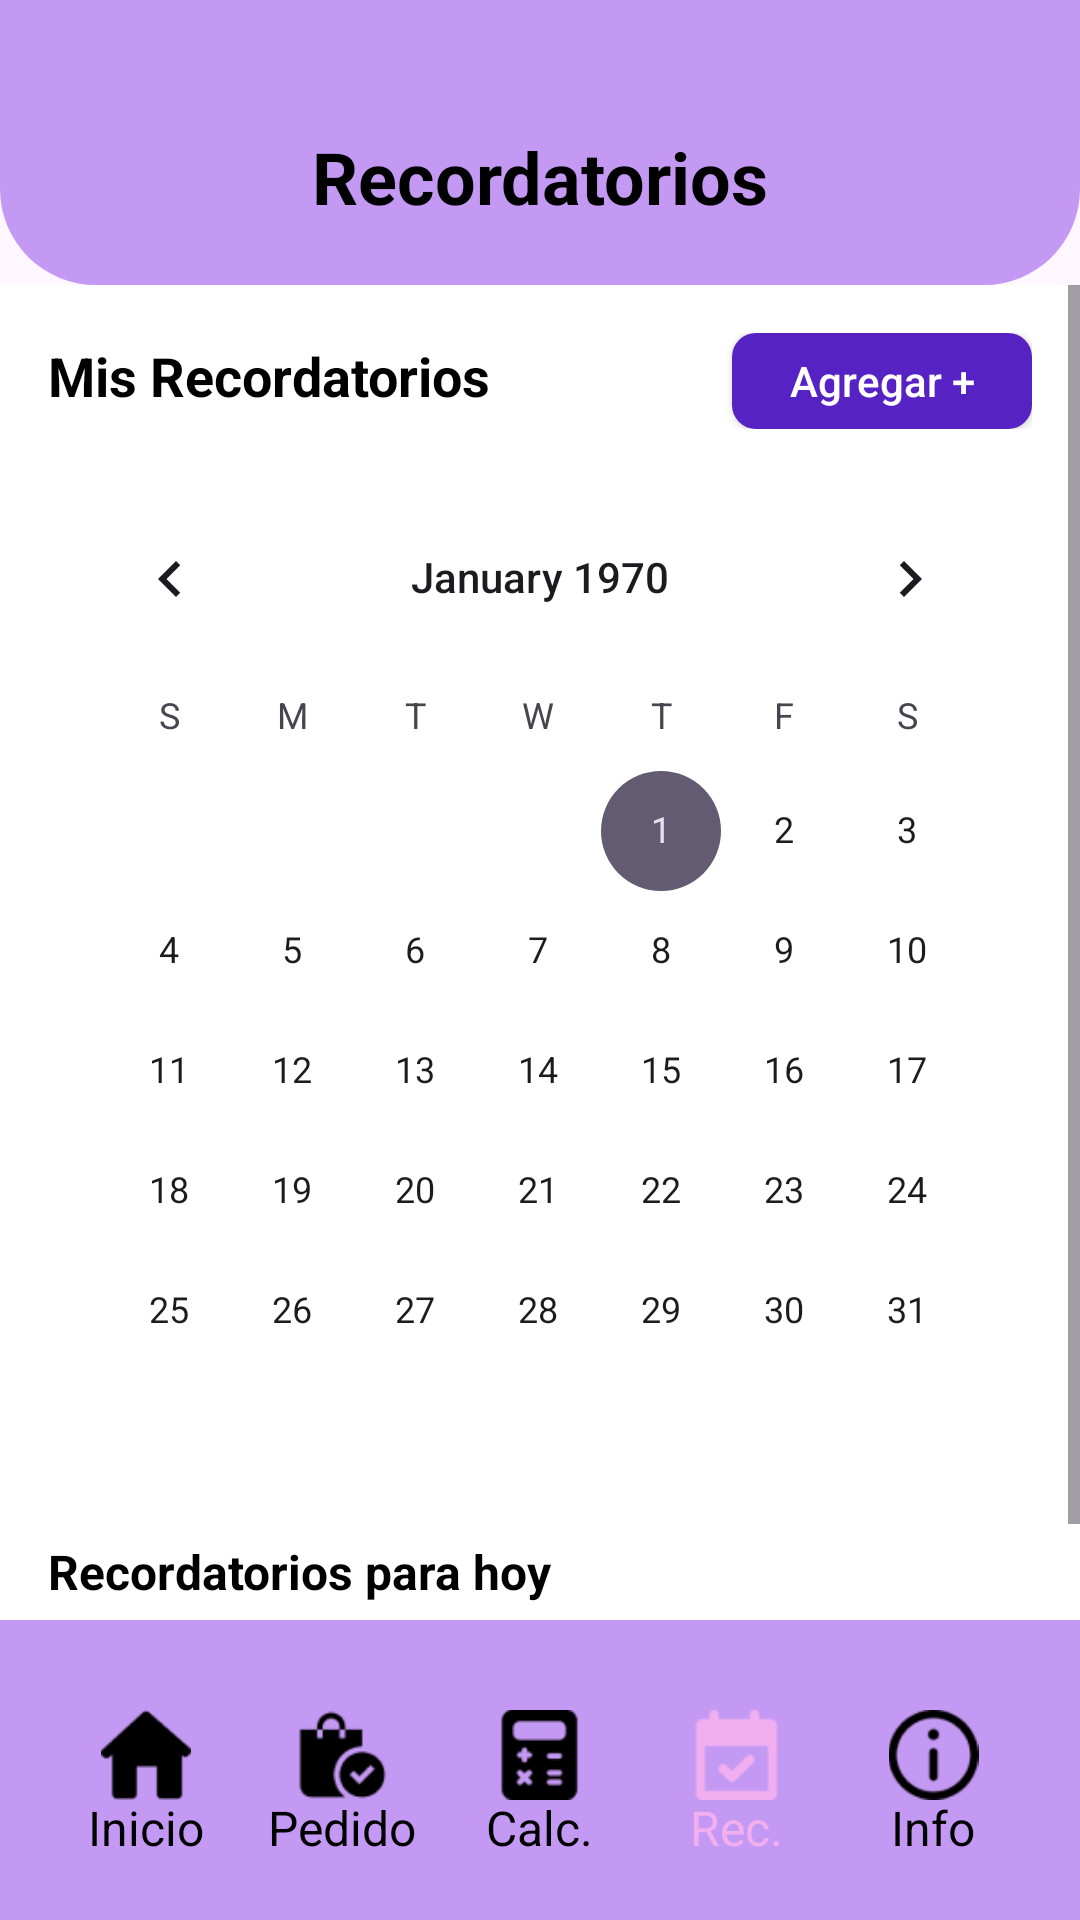

The Android layout XML behind this screen, and the referenced resources:
<!-- AndroidManifest.xml: application theme Theme.ProjectoFinal -->
<!-- res/layout/activity_reminder.xml -->
<?xml version="1.0" encoding="utf-8"?>
<androidx.constraintlayout.widget.ConstraintLayout xmlns:android="http://schemas.android.com/apk/res/android"
    xmlns:app="http://schemas.android.com/apk/res-auto"
    xmlns:tools="http://schemas.android.com/tools"
    android:id="@+id/main"
    android:layout_width="match_parent"
    android:layout_height="match_parent"
    tools:context=".ReminderActivity">

    <LinearLayout
        android:id="@+id/topBackground"
        android:layout_width="match_parent"
        android:layout_height="95dp"
        app:layout_constraintTop_toTopOf="parent"
        android:background="@drawable/top_container_authentication">

        <TextView
            android:layout_width="match_parent"
            android:layout_height="match_parent"
            android:textColor="@color/black"
            android:textSize="24sp"
            android:text="Recordatorios"
            android:textStyle="bold"
            android:gravity="center|bottom"
            android:paddingBottom="20dp" />

    </LinearLayout>

    <ScrollView
        android:id="@+id/content"
        android:layout_width="0dp"
        android:layout_height="0dp"
        android:fillViewport="true"
        app:layout_constraintBottom_toTopOf="@+id/bottomBackground"
        app:layout_constraintEnd_toEndOf="parent"
        app:layout_constraintStart_toStartOf="parent"
        app:layout_constraintTop_toBottomOf="@+id/topBackground"
        android:background="@color/myPurple">

        <LinearLayout
            android:layout_width="match_parent"
            android:layout_height="wrap_content"
            android:background="@drawable/top_start_activity"
            android:orientation="vertical"
            android:padding="16dp">

            <LinearLayout
                android:layout_width="match_parent"
                android:layout_height="wrap_content"
                android:orientation="horizontal"
                android:layout_marginBottom="16dp">

                <TextView
                    android:layout_width="0dp"
                    android:layout_height="wrap_content"
                    android:layout_weight="1"
                    android:text="Mis Recordatorios"
                    android:textColor="@color/black"
                    android:textSize="18sp"
                    android:textStyle="bold"/>

                <androidx.appcompat.widget.AppCompatButton
                    android:id="@+id/btnAddReminder"
                    android:layout_width="100dp"
                    android:layout_height="32dp"
                    android:text="Agregar +"
                    android:textAllCaps="false"
                    android:textColor="@color/white"
                    android:background="@drawable/add_button"/>
            </LinearLayout>

            <CalendarView
                android:id="@+id/calendarView"
                android:layout_width="match_parent"
                android:layout_height="wrap_content"
                android:background="@android:color/white"
                android:layout_marginBottom="16dp"
                android:selectedWeekBackgroundColor="@color/myPink"
                android:focusedMonthDateColor="@color/myPink"
                android:weekSeparatorLineColor="@color/myPurple"/>

            <TextView
                android:id="@+id/tvSelectedDate"
                android:layout_width="match_parent"
                android:layout_height="wrap_content"
                android:text="Recordatorios para hoy"
                android:textColor="@color/black"
                android:textSize="16sp"
                android:textStyle="bold"
                android:layout_marginBottom="8dp"/>

            <androidx.recyclerview.widget.RecyclerView
                android:id="@+id/recyclerReminders"
                android:layout_width="match_parent"
                android:layout_height="match_parent"
                android:padding="8dp"
                tools:listitem="@layout/item_reminder"/>

            <TextView
                android:id="@+id/tvEmptyReminders"
                android:layout_width="match_parent"
                android:layout_height="wrap_content"
                android:text="No hay recordatorios para esta fecha"
                android:textColor="@color/myHintColor"
                android:textSize="16sp"
                android:gravity="center"
                android:layout_marginTop="32dp"
                android:visibility="gone"/>

        </LinearLayout>
    </ScrollView>

    <LinearLayout
        android:id="@+id/bottomBackground"
        android:layout_width="match_parent"
        android:layout_height="100dp"
        android:orientation="horizontal"
        android:gravity="center"
        android:paddingHorizontal="16dp"
        android:background="@color/myPurple"
        app:layout_constraintBottom_toBottomOf="parent"
        app:layout_constraintTop_toBottomOf="@id/content">


        
        <FrameLayout
            android:layout_width="0dp"
            android:layout_height="60dp"
            android:layout_weight="1"
            android:layout_marginHorizontal="4dp">

            <ImageButton
                android:id="@+id/homeButton"
                android:layout_width="match_parent"
                android:layout_height="50dp"
                android:src="@drawable/home_button"
                android:scaleType="fitCenter"
                android:backgroundTint="@color/myPurple"
                android:outlineProvider="none"
                android:contentDescription="Inventario"
                app:tint="@color/black" />

            <TextView
                android:id="@+id/homeButtonText"
                android:layout_width="wrap_content"
                android:layout_height="wrap_content"
                android:layout_gravity="bottom|center"
                android:text="Inicio"
                android:textColor="@color/black"
                android:textSize="16sp" />
        </FrameLayout>

        
        <FrameLayout
            android:layout_width="0dp"
            android:layout_height="60dp"
            android:layout_weight="1"
            android:layout_marginHorizontal="4dp">

            <ImageButton
                android:id="@+id/orderButton"
                android:layout_width="match_parent"
                android:layout_height="50dp"
                android:src="@drawable/order_button"
                android:scaleType="fitCenter"
                android:backgroundTint="@color/myPurple"
                android:outlineProvider="none"
                android:contentDescription="Pedidos"
                app:tint="@color/black" />

            <TextView
                android:id="@+id/orderButtonText"
                android:layout_width="wrap_content"
                android:layout_height="wrap_content"
                android:layout_gravity="bottom|center"
                android:text="Pedido"
                android:textColor="@color/black"
                android:textSize="16sp" />
        </FrameLayout>

        
        <FrameLayout
            android:layout_width="0dp"
            android:layout_height="60dp"
            android:layout_weight="1"
            android:layout_marginHorizontal="4dp">

            <ImageButton
                android:id="@+id/calculatorButton"
                android:layout_width="match_parent"
                android:layout_height="50dp"
                android:src="@drawable/calculator_button"
                android:scaleType="fitCenter"
                android:backgroundTint="@color/myPurple"
                android:outlineProvider="none"
                android:contentDescription="Calculadora"
                app:tint="@color/black" />

            <TextView
                android:id="@+id/calculatorButtonText"
                android:layout_width="wrap_content"
                android:layout_height="wrap_content"
                android:layout_gravity="bottom|center"
                android:text="Calc."
                android:textColor="@color/black"
                android:textSize="16sp" />
        </FrameLayout>

        
        <FrameLayout
            android:layout_width="0dp"
            android:layout_height="60dp"
            android:layout_weight="1"
            android:layout_marginHorizontal="4dp">

            <ImageButton
                android:id="@+id/recordsButton"
                android:layout_width="match_parent"
                android:layout_height="50dp"
                android:src="@drawable/records_button"
                android:scaleType="fitCenter"
                android:backgroundTint="@color/myPurple"
                android:outlineProvider="none"
                android:contentDescription="Recordatorios"
                app:tint="@color/myPink" />

            <TextView
                android:id="@+id/recordsButtonText"
                android:layout_width="wrap_content"
                android:layout_height="wrap_content"
                android:layout_gravity="bottom|center"
                android:text="Rec."
                android:textColor="@color/myPink"
                android:textSize="16sp" />
        </FrameLayout>

        
        <FrameLayout
            android:layout_width="0dp"
            android:layout_height="60dp"
            android:layout_weight="1"
            android:layout_marginHorizontal="4dp">

            <ImageButton
                android:id="@+id/infoButton"
                android:layout_width="match_parent"
                android:layout_height="50dp"
                android:src="@drawable/info_button"
                android:scaleType="fitCenter"
                android:backgroundTint="@color/myPurple"
                android:outlineProvider="none"
                android:contentDescription="Información"
                app:tint="@color/black" />

            <TextView
                android:id="@+id/infoButtonText"
                android:layout_width="wrap_content"
                android:layout_height="wrap_content"
                android:layout_gravity="bottom|center"
                android:text="Info"
                android:textColor="@color/black"
                android:textSize="16sp" />
        </FrameLayout>

    </LinearLayout>

    <ProgressBar
        android:id="@+id/progressBar"
        android:layout_width="wrap_content"
        android:layout_height="wrap_content"
        android:layout_gravity="center"
        android:indeterminateTint="@color/myPink"
        android:visibility="gone"
        android:indeterminate="true"
        app:layout_constraintBottom_toBottomOf="parent"
        app:layout_constraintEnd_toEndOf="parent"
        app:layout_constraintStart_toStartOf="parent"
        app:layout_constraintTop_toTopOf="parent"/>

    <View
        android:id="@+id/loadingBackground"
        android:layout_width="0dp"
        android:layout_height="0dp"
        android:background="#80000000"
        android:visibility="gone"
        app:layout_constraintTop_toTopOf="parent"
        app:layout_constraintBottom_toBottomOf="parent"
        app:layout_constraintStart_toStartOf="parent"
        app:layout_constraintEnd_toEndOf="parent"/>

</androidx.constraintlayout.widget.ConstraintLayout>
<!-- res/layout/item_reminder.xml (included above) -->
<?xml version="1.0" encoding="utf-8"?>
<androidx.cardview.widget.CardView xmlns:android="http://schemas.android.com/apk/res/android"
    xmlns:app="http://schemas.android.com/apk/res-auto"
    android:layout_width="match_parent"
    android:layout_height="wrap_content"
    android:layout_margin="8dp"
    app:cardCornerRadius="8dp"
    app:cardElevation="4dp">

    <LinearLayout
        android:layout_width="match_parent"
        android:layout_height="wrap_content"
        android:orientation="horizontal"
        android:padding="16dp">

        <CheckBox
            android:id="@+id/checkboxCompleted"
            android:layout_width="wrap_content"
            android:layout_height="wrap_content"
            android:layout_gravity="center_vertical" />

        <LinearLayout
            android:layout_width="0dp"
            android:layout_height="wrap_content"
            android:layout_weight="1"
            android:orientation="vertical"
            android:layout_marginStart="8dp">

            <TextView
                android:id="@+id/tvTitle"
                android:layout_width="match_parent"
                android:layout_height="wrap_content"
                android:text="Título del recordatorio"
                android:textColor="@color/black"
                android:textSize="16sp"
                android:textStyle="bold" />

            <TextView
                android:id="@+id/tvDescription"
                android:layout_width="match_parent"
                android:layout_height="wrap_content"
                android:text="Descripción del recordatorio"
                android:textColor="@color/black"
                android:textSize="14sp"
                android:layout_marginTop="4dp" />

            <TextView
                android:id="@+id/tvDateTime"
                android:layout_width="match_parent"
                android:layout_height="wrap_content"
                android:text="01/01/2025 09:00"
                android:textColor="@color/black"
                android:textSize="12sp"
                android:layout_marginTop="8dp" />
        </LinearLayout>
    </LinearLayout>
</androidx.cardview.widget.CardView>
<!-- resources referenced by this layout -->
<resources>
  <color name="black">#FF000000</color>
  <color name="myHintColor">#AAAAAA</color>
  <color name="myPink">#F2AFEF</color>
  <color name="myPurple">#C499F3</color>
  <color name="white">#FFFFFFFF</color>
  <!-- drawable add_button (drawable) -->
  <?xml version="1.0" encoding="utf-8"?>
  <shape xmlns:android="http://schemas.android.com/apk/res/android">
  
      <solid android:color="@color/myBlue"/>
  
      <corners android:radius="8dp"/>
  
  </shape>
  <!-- drawable calculator_button: png bitmap (drawable, 881 bytes) -->
  <!-- drawable home_button: png bitmap (drawable, 748 bytes) -->
  <!-- drawable info_button: png bitmap (drawable, 1368 bytes) -->
  <!-- drawable order_button: png bitmap (drawable, 1190 bytes) -->
  <!-- drawable records_button: png bitmap (drawable, 762 bytes) -->
  <!-- drawable top_container_authentication (drawable) -->
  <?xml version="1.0" encoding="utf-8"?>
  <shape xmlns:android="http://schemas.android.com/apk/res/android"
      android:shape="rectangle">
  
      <solid android:color="@color/myPurple" />
  
      <corners
          android:topLeftRadius="0dp"
          android:topRightRadius="0dp"
          android:bottomLeftRadius="32dp"
          android:bottomRightRadius="32dp" />
  </shape>
  <!-- drawable top_start_activity (drawable) -->
  <?xml version="1.0" encoding="utf-8"?>
  <shape xmlns:android="http://schemas.android.com/apk/res/android"
      android:shape="rectangle">
  
      <solid android:color="@color/white" />
  
      <corners
          android:topLeftRadius="0dp"
          android:topRightRadius="0dp"
          android:bottomLeftRadius="32dp"
          android:bottomRightRadius="32dp" />
  </shape>
  <style name="Theme.ProjectoFinal" parent="Base.Theme.ProjectoFinal" />
  <color name="myBlue">#5722C4</color>
  <style name="Base.Theme.ProjectoFinal" parent="Theme.Material3.DayNight.NoActionBar">
          
          
      </style>
</resources>
